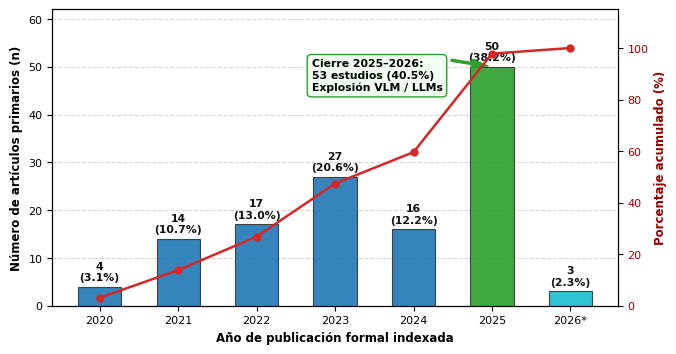
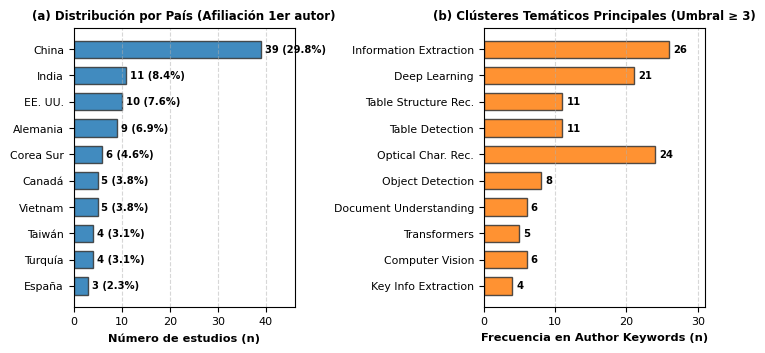
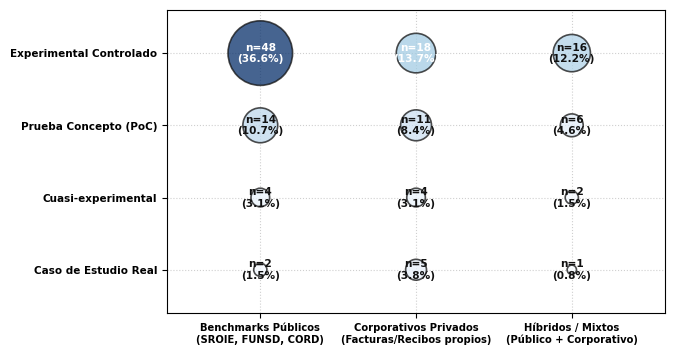
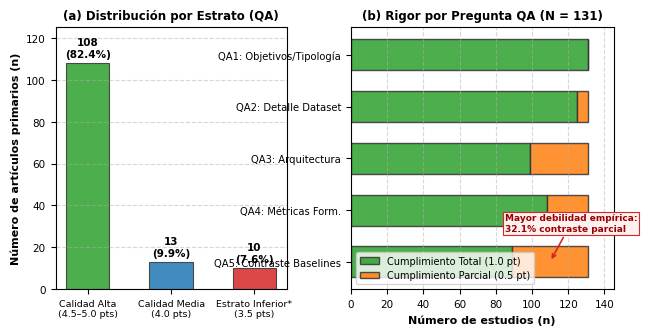
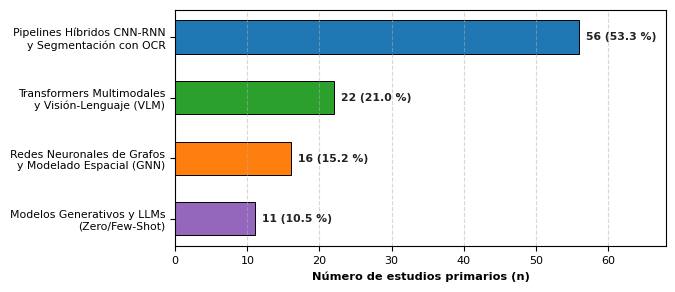
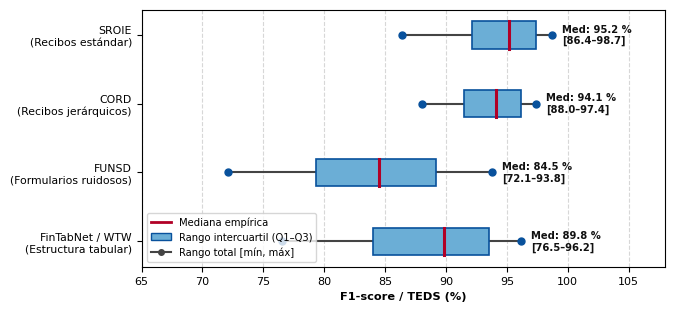
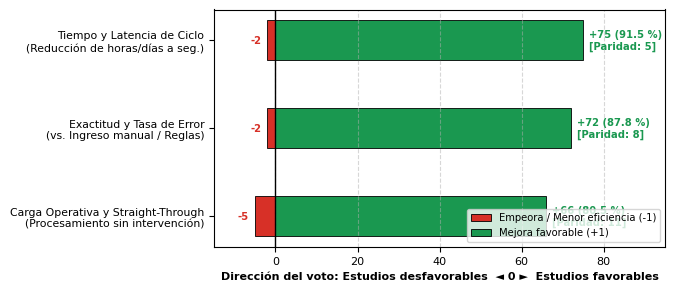
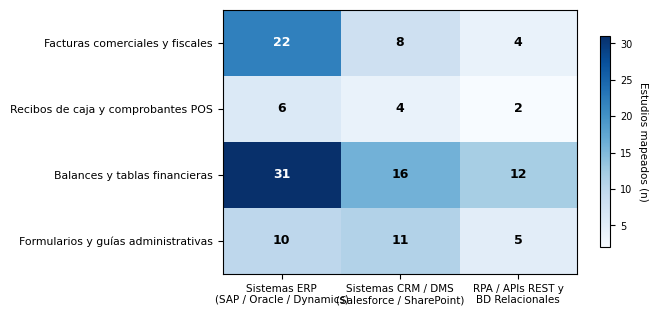

Generate these figures, in order, with matplotlib:
"""
Script de regeneración oficial para figuras IEEE (Fig. 2 a Fig. 9) - Parte 4
Revisión Sistemática de Literatura (RSL) - N = 131 estudios primarios
Formato estándar IEEE (300 dpi, tipografía sans/serif académica, paleta sobria)
Sin títulos duplicados ni notas incrustadas dentro del lienzo gráfico (gestionados en el epígrafe de Word).
Sin superposición de texto en etiquetas de los ejes X.
"""

import os
import tempfile
os.environ['MPLCONFIGDIR'] = tempfile.gettempdir()
import matplotlib.pyplot as plt
import numpy as np

# Configuración global de estilo científico
plt.rcParams['font.family'] = 'DejaVu Sans'
plt.rcParams['font.size'] = 8.5
plt.rcParams['axes.labelsize'] = 8.5
plt.rcParams['axes.titlesize'] = 8.8
plt.rcParams['xtick.labelsize'] = 8.0
plt.rcParams['ytick.labelsize'] = 8.0
plt.rcParams['legend.fontsize'] = 7.5
plt.rcParams['figure.titlesize'] = 9.5

out_dir = 'project/resultados/outputs'
os.makedirs(out_dir, exist_ok=True)

# ==============================================================================
# FIGURA 2: EVOLUCIÓN CRONOLÓGICA ANUAL (2020 - 2025/2026) (PD1, N = 131)
# ==============================================================================
print("Generando Fig. 2...")
fig, ax1 = plt.subplots(figsize=(6.8, 3.6), dpi=300)

years = ['2020', '2021', '2022', '2023', '2024', '2025', '2026*']
counts = [4, 14, 17, 27, 16, 50, 3]
pct_labels = ['4\n(3.1%)', '14\n(10.7%)', '17\n(13.0%)', '27\n(20.6%)', '16\n(12.2%)', '50\n(38.2%)', '3\n(2.3%)']
cum_pcts = [3.1, 13.8, 26.8, 47.4, 59.6, 97.8, 100.0]

colors = ['#1f77b4', '#1f77b4', '#1f77b4', '#1f77b4', '#1f77b4', '#2ca02c', '#17becf']
bars = ax1.bar(years, counts, color=colors, width=0.55, edgecolor='#333333', linewidth=0.8, alpha=0.9, zorder=3)

# Etiquetas en barras
for bar, lbl in zip(bars, pct_labels):
    height = bar.get_height()
    ax1.annotate(lbl,
                 xy=(bar.get_x() + bar.get_width() / 2, height),
                 xytext=(0, 3),
                 textcoords="offset points",
                 ha='center', va='bottom', fontsize=7.8, fontweight='bold', color='#111111')

# Curva de tendencia acumulada
ax2 = ax1.twinx()
ax2.plot(years, cum_pcts, color='#d62728', marker='o', linewidth=1.8, markersize=5, label='Porcentaje acumulado (%)', zorder=4)
ax2.set_ylabel('Porcentaje acumulado (%)', color='#990000', fontweight='bold', fontsize=8.5)
ax2.tick_params(axis='y', labelcolor='#990000', labelsize=8.0)
ax2.set_ylim(0, 115)

ax1.set_xlabel('Año de publicación formal indexada', fontweight='bold', fontsize=8.5)
ax1.set_ylabel('Número de artículos primarios (n)', fontweight='bold', fontsize=8.5)
ax1.tick_params(axis='x', labelsize=8.0)
ax1.tick_params(axis='y', labelsize=8.0)
ax1.set_ylim(0, 62)
ax1.grid(axis='y', linestyle='--', alpha=0.5, zorder=0)

# Resalte visual 2025-2026 apuntando a la barra de 2025
ax1.annotate('Cierre 2025–2026:\n53 estudios (40.5%)\nExplosión VLM / LLMs',
             xy=(5.0, 50), xytext=(2.7, 45),
             arrowprops=dict(facecolor='#2ca02c', edgecolor='#2ca02c', shrink=0.08, width=1.5, headwidth=6),
             bbox=dict(boxstyle="round,pad=0.4", fc="#f0fff0", ec="#2ca02c", lw=1),
             fontsize=7.8, fontweight='bold')

plt.tight_layout()
fig2_png = os.path.join(out_dir, 'fig2_evolucion_anual.png')
fig2_svg = os.path.join(out_dir, 'fig2_evolucion_anual.svg')
plt.savefig(fig2_png, dpi=300, bbox_inches='tight')
plt.savefig(fig2_svg, bbox_inches='tight')
plt.close()
print("  -> Fig 2 generada exitosamente.")

# ==============================================================================
# FIGURA 3: TOP PAÍSES Y RED DE COOCURRENCIA BIBLIOMÉTRICA (PD2)
# ==============================================================================
print("Generando Fig. 3...")
fig, (ax_geo, ax_kw) = plt.subplots(1, 2, figsize=(7.2, 3.6), dpi=300)

countries = ['China', 'India', 'EE. UU.', 'Alemania', 'Corea Sur', 'Canadá', 'Vietnam', 'Taiwán', 'Turquía', 'España']
c_counts = [39, 11, 10, 9, 6, 5, 5, 4, 4, 3]
c_pcts = [29.8, 8.4, 7.6, 6.9, 4.6, 3.8, 3.8, 3.1, 3.1, 2.3]

y_pos = np.arange(len(countries))
ax_geo.barh(y_pos, c_counts, color='#1f77b4', edgecolor='#333333', height=0.65, alpha=0.85)
ax_geo.set_yticks(y_pos)
ax_geo.set_yticklabels(countries, fontsize=7.8)
ax_geo.invert_yaxis()
ax_geo.set_xlabel('Número de estudios (n)', fontweight='bold', fontsize=8.2)
ax_geo.set_title('(a) Distribución por País (Afiliación 1er autor)', fontsize=8.5, fontweight='bold')
ax_geo.set_xlim(0, 46)
ax_geo.grid(axis='x', linestyle='--', alpha=0.5)

for i, (count, pct) in enumerate(zip(c_counts, c_pcts)):
    ax_geo.text(count + 0.8, i, f"{count} ({pct}%)", va='center', fontsize=7.2, fontweight='bold')

keywords = [
    'Information Extraction', 'Deep Learning', 'Table Structure Rec.',
    'Table Detection', 'Optical Char. Rec.', 'Object Detection',
    'Document Understanding', 'Transformers', 'Computer Vision', 'Key Info Extraction'
]
kw_freq = [26, 21, 11, 11, 24, 8, 6, 5, 6, 4]

y_kw = np.arange(len(keywords))
ax_kw.barh(y_kw, kw_freq, color='#ff7f0e', edgecolor='#333333', height=0.65, alpha=0.85)
ax_kw.set_yticks(y_kw)
ax_kw.set_yticklabels(keywords, fontsize=7.8)
ax_kw.invert_yaxis()
ax_kw.set_xlabel('Frecuencia en Author Keywords (n)', fontweight='bold', fontsize=8.2)
ax_kw.set_title('(b) Clústeres Temáticos Principales (Umbral ≥ 3)', fontsize=8.5, fontweight='bold')
ax_kw.set_xlim(0, 31)
ax_kw.grid(axis='x', linestyle='--', alpha=0.5)

for i, count in enumerate(kw_freq):
    ax_kw.text(count + 0.6, i, f"{count}", va='center', fontsize=7.2, fontweight='bold')

plt.tight_layout()
fig3_png = os.path.join(out_dir, 'fig3_vosviewer_geografia.png')
fig3_svg = os.path.join(out_dir, 'fig3_vosviewer_geografia.svg')
plt.savefig(fig3_png, dpi=300, bbox_inches='tight')
plt.savefig(fig3_svg, bbox_inches='tight')
plt.close()
print("  -> Fig 3 generada exitosamente.")

# ==============================================================================
# FIGURA 4: GRÁFICO DE BURBUJAS DE PETERSEN ET AL. (PD3)
# ==============================================================================
print("Generando Fig. 4...")
fig, ax = plt.subplots(figsize=(6.8, 3.6), dpi=300)

design_labels = ['Caso de Estudio Real', 'Cuasi-experimental', 'Prueba Concepto (PoC)', 'Experimental Controlado']
dataset_labels = [
    'Benchmarks Públicos\n(SROIE, FUNSD, CORD)',
    'Corporativos Privados\n(Facturas/Recibos propios)',
    'Híbridos / Mixtos\n(Público + Corporativo)'
]

data_matrix = np.array([
    [2,  5,  1],   # Caso de estudio
    [4,  4,  2],   # Cuasi-experimental
    [14, 11, 6],   # PoC
    [48, 18, 16]   # Experimental
])

x_coords = []
y_coords = []
sizes = []
labels = []

for y_idx in range(4):
    for x_idx in range(3):
        val = data_matrix[y_idx, x_idx]
        x_coords.append(x_idx)
        y_coords.append(y_idx)
        sizes.append(val * 45)
        labels.append(val)

scatter = ax.scatter(x_coords, y_coords, s=sizes, c=labels, cmap='Blues', alpha=0.75, edgecolors='#111111', linewidth=1.2, zorder=3)

for x, y, val in zip(x_coords, y_coords, labels):
    pct = (val / 131) * 100
    ax.annotate(f"n={val}\n({pct:.1f}%)", xy=(x, y), ha='center', va='center', fontsize=7.6, fontweight='bold',
                color='white' if val >= 18 else '#111111')

ax.set_xticks(range(3))
ax.set_xticklabels(dataset_labels, fontweight='bold', fontsize=7.2)
ax.set_yticks(range(4))
ax.set_yticklabels(design_labels, fontweight='bold', fontsize=7.5)

ax.set_xlim(-0.6, 2.6)
ax.set_ylim(-0.6, 3.6)
ax.grid(True, linestyle=':', alpha=0.6, zorder=0)

plt.tight_layout()

# Medir separación de etiquetas X
fig.canvas.draw()
renderer = fig.canvas.get_renderer()
bboxes = [lbl.get_window_extent(renderer) for lbl in ax.get_xticklabels()]
ov01 = bboxes[0].x1 - bboxes[1].x0
ov12 = bboxes[1].x1 - bboxes[2].x0
print(f"  -> Separación X Fig 4: 0-1={ov01:.1f}px, 1-2={ov12:.1f}px (ambos negativos = sin solapamiento)")
assert ov01 < 0 and ov12 < 0, "Error: Las etiquetas del eje X en Fig 4 se solapan"

fig4_png = os.path.join(out_dir, 'fig4_burbujas_disenos_datasets.png')
fig4_svg = os.path.join(out_dir, 'fig4_burbujas_disenos_datasets.svg')
plt.savefig(fig4_png, dpi=300, bbox_inches='tight')
plt.savefig(fig4_svg, bbox_inches='tight')
plt.close()
print("  -> Fig 4 generada exitosamente.")

# ==============================================================================
# FIGURA 5: DISTRIBUCIÓN QA Y TASA DE CUMPLIMIENTO POR CRITERIO (PASO 6)
# ==============================================================================
print("Generando Fig. 5...")
fig, (ax_qa_dist, ax_crit) = plt.subplots(1, 2, figsize=(7.2, 3.4), dpi=300, gridspec_kw={'width_ratios': [1.1, 1.25], 'wspace': 0.26})

qa_strata = ['Calidad Alta\n(4.5–5.0 pts)', 'Calidad Media\n(4.0 pts)', 'Estrato Inferior*\n(3.5 pts)']
qa_counts = [108, 13, 10]
qa_pcts = [82.4, 9.9, 7.6]
qa_colors = ['#2ca02c', '#1f77b4', '#d62728']

bars_qa = ax_qa_dist.bar(qa_strata, qa_counts, color=qa_colors, width=0.52, edgecolor='#333333', linewidth=0.8, alpha=0.85)
ax_qa_dist.set_ylabel('Número de artículos primarios (n)', fontweight='bold', fontsize=8.0)
ax_qa_dist.set_title('(a) Distribución por Estrato (QA)', fontsize=8.5, fontweight='bold')
ax_qa_dist.set_ylim(0, 125)
ax_qa_dist.tick_params(axis='x', labelsize=6.8)
ax_qa_dist.tick_params(axis='y', labelsize=7.5)
ax_qa_dist.grid(axis='y', linestyle='--', alpha=0.5)

for bar, c, p in zip(bars_qa, qa_counts, qa_pcts):
    h = bar.get_height()
    ax_qa_dist.annotate(f"{c}\n({p}%)", xy=(bar.get_x() + bar.get_width() / 2, h),
                        xytext=(0, 3), textcoords="offset points", ha='center', va='bottom', fontsize=7.5, fontweight='bold')

criterios = ['QA1: Objetivos/Tipología', 'QA2: Detalle Dataset', 'QA3: Arquitectura', 'QA4: Métricas Form.', 'QA5: Contraste Baselines']
full_comp = [131, 125, 99, 108, 89]
part_comp = [0, 6, 32, 23, 42]

y_crit = np.arange(len(criterios))
p1 = ax_crit.barh(y_crit, full_comp, color='#2ca02c', edgecolor='#333333', height=0.6, label='Cumplimiento Total (1.0 pt)', alpha=0.85)
p2 = ax_crit.barh(y_crit, part_comp, left=full_comp, color='#ff7f0e', edgecolor='#333333', height=0.6, label='Cumplimiento Parcial (0.5 pt)', alpha=0.85)

ax_crit.set_yticks(y_crit)
ax_crit.set_yticklabels(criterios, fontsize=7.2)
ax_crit.invert_yaxis()
ax_crit.set_xlabel('Número de estudios (n)', fontweight='bold', fontsize=8.0)
ax_crit.set_title('(b) Rigor por Pregunta QA (N = 131)', fontsize=8.5, fontweight='bold')
ax_crit.set_xlim(0, 145)
ax_crit.tick_params(axis='x', labelsize=7.5)
ax_crit.grid(axis='x', linestyle='--', alpha=0.5)
ax_crit.legend(loc='lower left', fontsize=7.0)

ax_crit.annotate('Mayor debilidad empírica:\n32.1% contraste parcial', xy=(110, 4), xytext=(85, 3.4),
                 arrowprops=dict(arrowstyle="->", color='#d62728', lw=1.2),
                 bbox=dict(boxstyle="square,pad=0.2", fc="#fff0f0", ec="#d62728", lw=0.8),
                 fontsize=6.5, color='#990000', fontweight='bold')

# Medir separación de etiquetas X en panel A
fig.canvas.draw()
renderer = fig.canvas.get_renderer()
bboxes = [lbl.get_window_extent(renderer) for lbl in ax_qa_dist.get_xticklabels()]
ov01 = bboxes[0].x1 - bboxes[1].x0
ov12 = bboxes[1].x1 - bboxes[2].x0
print(f"  -> Separación X Fig 5: 0-1={ov01:.1f}px, 1-2={ov12:.1f}px (ambos negativos = sin solapamiento)")
assert ov01 < 0 and ov12 < 0, "Error: Las etiquetas del eje X en Fig 5 se solapan"

fig5_png = os.path.join(out_dir, 'fig5_distribucion_qa_criterios.png')
fig5_svg = os.path.join(out_dir, 'fig5_distribucion_qa_criterios.svg')
plt.savefig(fig5_png, dpi=300, bbox_inches='tight')
plt.savefig(fig5_svg, bbox_inches='tight')
plt.close()
print("  -> Fig 5 generada exitosamente.")

# ==============================================================================
# FIGURA 6: TAXONOMÍA DE FAMILIAS ALGORÍTMICAS (PI1, n = 105)
# ==============================================================================
print("Generando Fig. 6...")
fig, ax = plt.subplots(figsize=(6.8, 3.0), dpi=300)
categories = [
    'Pipelines Híbridos CNN-RNN\ny Segmentación con OCR',
    'Transformers Multimodales\ny Visión-Lenguaje (VLM)',
    'Redes Neuronales de Grafos\ny Modelado Espacial (GNN)',
    'Modelos Generativos y LLMs\n(Zero/Few-Shot)'
]
counts = [56, 22, 16, 11]
colors = ['#1f77b4', '#2ca02c', '#ff7f0e', '#9467bd']
y_pos = np.arange(len(categories))

bars = ax.barh(y_pos, counts, color=colors, height=0.55, edgecolor='black', linewidth=0.7)
ax.set_yticks(y_pos)
ax.set_yticklabels(categories, fontsize=7.8)
ax.invert_yaxis()
ax.set_xlabel('Número de estudios primarios (n)', fontweight='bold', fontsize=8.2)
ax.grid(axis='x', linestyle='--', alpha=0.5)

for bar, count in zip(bars, counts):
    pct = (count / 105) * 100
    ax.text(count + 1, bar.get_y() + bar.get_height()/2, f'{count} ({pct:.1f} %)',
            va='center', ha='left', fontsize=7.8, fontweight='bold', color='#222222')

ax.set_xlim(0, 68)
plt.tight_layout()
plt.savefig(os.path.join(out_dir, 'fig6_taxonomia_algoritmos.png'), dpi=300, bbox_inches='tight')
plt.savefig(os.path.join(out_dir, 'fig6_taxonomia_algoritmos.svg'), bbox_inches='tight')
plt.close()
print("  -> Fig 6 generada exitosamente.")

# ==============================================================================
# FIGURA 7: RENDIMIENTO CUANTITATIVO POR BENCHMARK (PI2, n = 117)
# ==============================================================================
print("Generando Fig. 7...")
fig, ax = plt.subplots(figsize=(6.8, 3.2), dpi=300)

bench_data = {
    'SROIE\n(Recibos estándar)': {'min': 86.4, 'q1': 92.1, 'med': 95.2, 'q3': 97.4, 'max': 98.7, 'n': 48},
    'CORD\n(Recibos jerárquicos)': {'min': 88.0, 'q1': 91.5, 'med': 94.1, 'q3': 96.2, 'max': 97.4, 'n': 16},
    'FUNSD\n(Formularios ruidosos)': {'min': 72.1, 'q1': 79.3, 'med': 84.5, 'q3': 89.2, 'max': 93.8, 'n': 21},
    'FinTabNet / WTW\n(Estructura tabular)': {'min': 76.5, 'q1': 84.0, 'med': 89.8, 'q3': 93.5, 'max': 96.2, 'n': 42}
}

b_names = list(bench_data.keys())
y_positions = np.arange(len(b_names))

for idx, (name, stats) in enumerate(bench_data.items()):
    ax.plot([stats['min'], stats['max']], [idx, idx], color='#444444', linewidth=1.5, zorder=2)
    rect = plt.Rectangle((stats['q1'], idx - 0.2), stats['q3'] - stats['q1'], 0.4,
                         facecolor='#6baed6', edgecolor='#08519c', linewidth=1.2, zorder=3)
    ax.add_patch(rect)
    ax.plot([stats['med'], stats['med']], [idx - 0.2, idx + 0.2], color='#b10026', linewidth=2.2, zorder=4)
    ax.scatter([stats['min'], stats['max']], [idx, idx], color='#08519c', s=25, zorder=5)
    ax.text(stats['max'] + 0.8, idx, f"Med: {stats['med']:.1f} %\n[{stats['min']:.1f}–{stats['max']:.1f}]",
            va='center', ha='left', fontsize=7.2, fontweight='bold', color='#111111')

ax.set_yticks(y_positions)
ax.set_yticklabels(b_names, fontsize=7.8)
ax.invert_yaxis()
ax.set_xlabel('F1-score / TEDS (%)', fontweight='bold', fontsize=8.2)
ax.set_xlim(65, 108)
ax.grid(axis='x', linestyle='--', alpha=0.5)

line_med = plt.Line2D([0], [0], color='#b10026', lw=2, label='Mediana empírica')
box_iqr = plt.Rectangle((0, 0), 1, 1, facecolor='#6baed6', edgecolor='#08519c', label='Rango intercuartil (Q1–Q3)')
line_ext = plt.Line2D([0], [0], color='#444444', lw=1.5, marker='o', markersize=4, label='Rango total [mín, máx]')
ax.legend(handles=[line_med, box_iqr, line_ext], loc='lower left', frameon=True, fontsize=7.2)

plt.tight_layout()
plt.savefig(os.path.join(out_dir, 'fig7_rendimiento_benchmarks.png'), dpi=300, bbox_inches='tight')
plt.savefig(os.path.join(out_dir, 'fig7_rendimiento_benchmarks.svg'), bbox_inches='tight')
plt.close()
print("  -> Fig 7 generada exitosamente.")

# ==============================================================================
# FIGURA 8: SÍNTESIS SWiM BARRAS DIVERGENTES (PI3, n = 82)
# ==============================================================================
print("Generando Fig. 8...")
fig, ax = plt.subplots(figsize=(6.8, 3.0), dpi=300)

dimensions = [
    'Tiempo y Latencia de Ciclo\n(Reducción de horas/días a seg.)',
    'Exactitud y Tasa de Error\n(vs. Ingreso manual / Reglas)',
    'Carga Operativa y Straight-Through\n(Procesamiento sin intervención)'
]

mejora = [75, 72, 66]
paridad = [5, 8, 11]
empeora = [-2, -2, -5]

y_pos = np.arange(len(dimensions))

bar_empeora = ax.barh(y_pos, empeora, color='#d73027', height=0.45, label='Empeora / Menor eficiencia (-1)', edgecolor='black', linewidth=0.6)
bar_mejora = ax.barh(y_pos, mejora, color='#1a9850', height=0.45, label='Mejora favorable (+1)', edgecolor='black', linewidth=0.6)

for idx, (m_val, p_val, e_val) in enumerate(zip(mejora, paridad, empeora)):
    ax.text(m_val + 1.5, idx, f'+{m_val} ({m_val/82*100:.1f} %)\n[Paridad: {p_val}]', va='center', ha='left', fontsize=7.2, fontweight='bold', color='#1a9850')
    ax.text(e_val - 1.5, idx, f'{e_val}', va='center', ha='right', fontsize=7.2, fontweight='bold', color='#d73027')

ax.axvline(0, color='black', linewidth=1.0)
ax.set_yticks(y_pos)
ax.set_yticklabels(dimensions, fontsize=7.8)
ax.invert_yaxis()
ax.set_xlabel('Dirección del voto: Estudios desfavorables  ◄ 0 ►  Estudios favorables', fontweight='bold', fontsize=8.0)
ax.set_xlim(-15, 95)
ax.grid(axis='x', linestyle='--', alpha=0.5)
ax.legend(loc='lower right', frameon=True, fontsize=7.2)

plt.tight_layout()
plt.savefig(os.path.join(out_dir, 'fig8_swim_barras_divergentes.png'), dpi=300, bbox_inches='tight')
plt.savefig(os.path.join(out_dir, 'fig8_swim_barras_divergentes.svg'), bbox_inches='tight')
plt.close()
print("  -> Fig 8 generada exitosamente.")

# ==============================================================================
# FIGURA 9: HEATMAP DOCUMENTO × PLATAFORMA ERP/CRM (PI4, N = 131)
# ==============================================================================
print("Generando Fig. 9...")
fig, ax = plt.subplots(figsize=(6.8, 3.2), dpi=300)

doc_labels = [
    'Facturas comerciales y fiscales',
    'Recibos de caja y comprobantes POS',
    'Balances y tablas financieras',
    'Formularios y guías administrativas'
]
platform_labels = [
    'Sistemas ERP\n(SAP / Oracle / Dynamics)',
    'Sistemas CRM / DMS\n(Salesforce / SharePoint)',
    'RPA / APIs REST y\nBD Relacionales'
]

matrix_data = np.array([
    [22,  8,  4],  # Facturas: 34
    [ 6,  4,  2],  # Recibos: 12
    [31, 16, 12],  # Balances/Tablas: 59
    [10, 11,  5]   # Formularios/Admin: 26
])

im = ax.imshow(matrix_data, cmap='Blues', aspect='auto')
cbar = ax.figure.colorbar(im, ax=ax, shrink=0.8)
cbar.ax.set_ylabel('Estudios mapeados (n)', rotation=-90, va="bottom", fontsize=7.5)
cbar.ax.tick_params(labelsize=7.0)

ax.set_xticks(np.arange(len(platform_labels)))
ax.set_yticks(np.arange(len(doc_labels)))
ax.set_xticklabels(platform_labels, fontsize=7.5)
ax.set_yticklabels(doc_labels, fontsize=7.8)

for i in range(len(doc_labels)):
    for j in range(len(platform_labels)):
        val = matrix_data[i, j]
        color = "white" if val > 20 else "black"
        ax.text(j, i, f"{val}", ha="center", va="center", color=color, fontweight='bold', fontsize=9.0)

plt.tight_layout()
plt.savefig(os.path.join(out_dir, 'fig9_heatmap_documentos_erp.png'), dpi=300, bbox_inches='tight')
plt.savefig(os.path.join(out_dir, 'fig9_heatmap_documentos_erp.svg'), bbox_inches='tight')
plt.close()
print("  -> Fig 9 generada exitosamente.")

print("\n¡Todas las figuras IEEE (Fig 2 a Fig 9) regeneradas exitosamente a 300 dpi sin duplicación de títulos internos y con separación garantizada en el eje X!")
